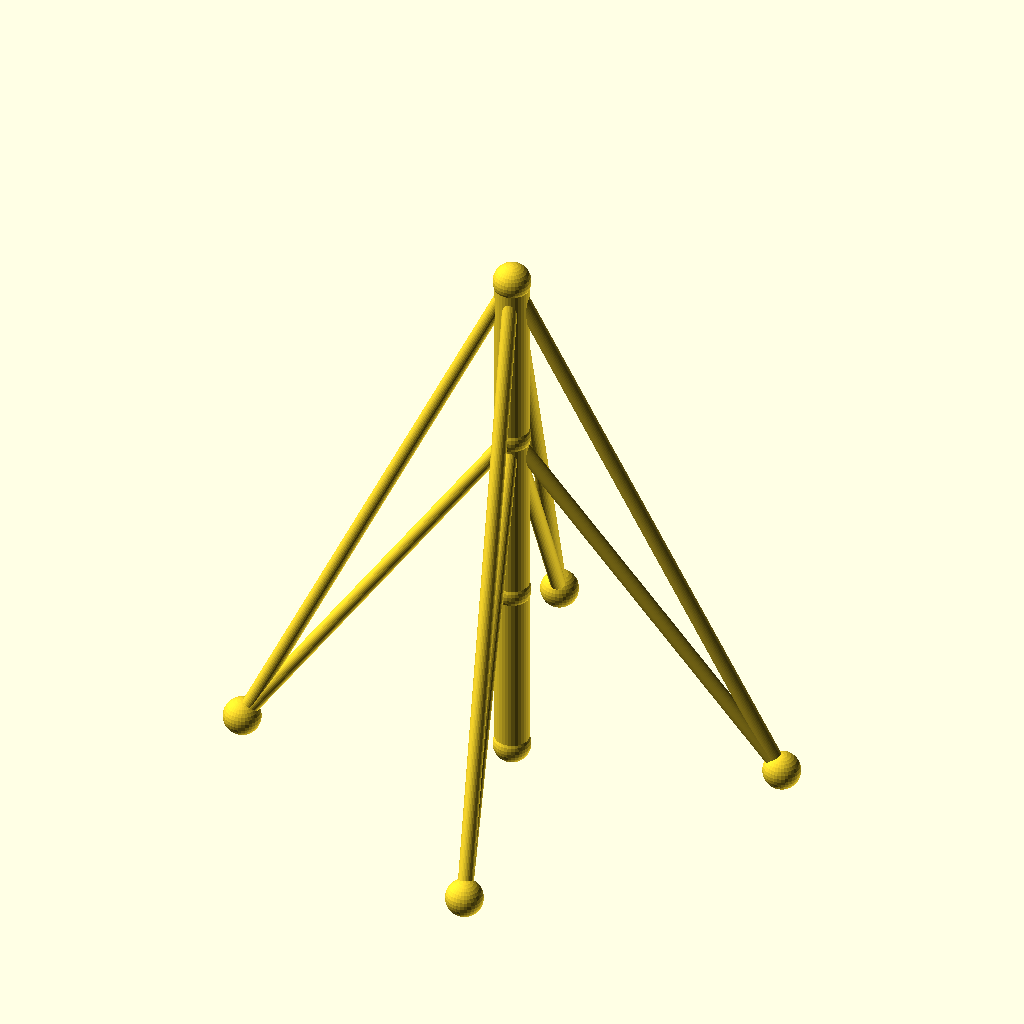
Cell 1: rendered with the file's own defaults.
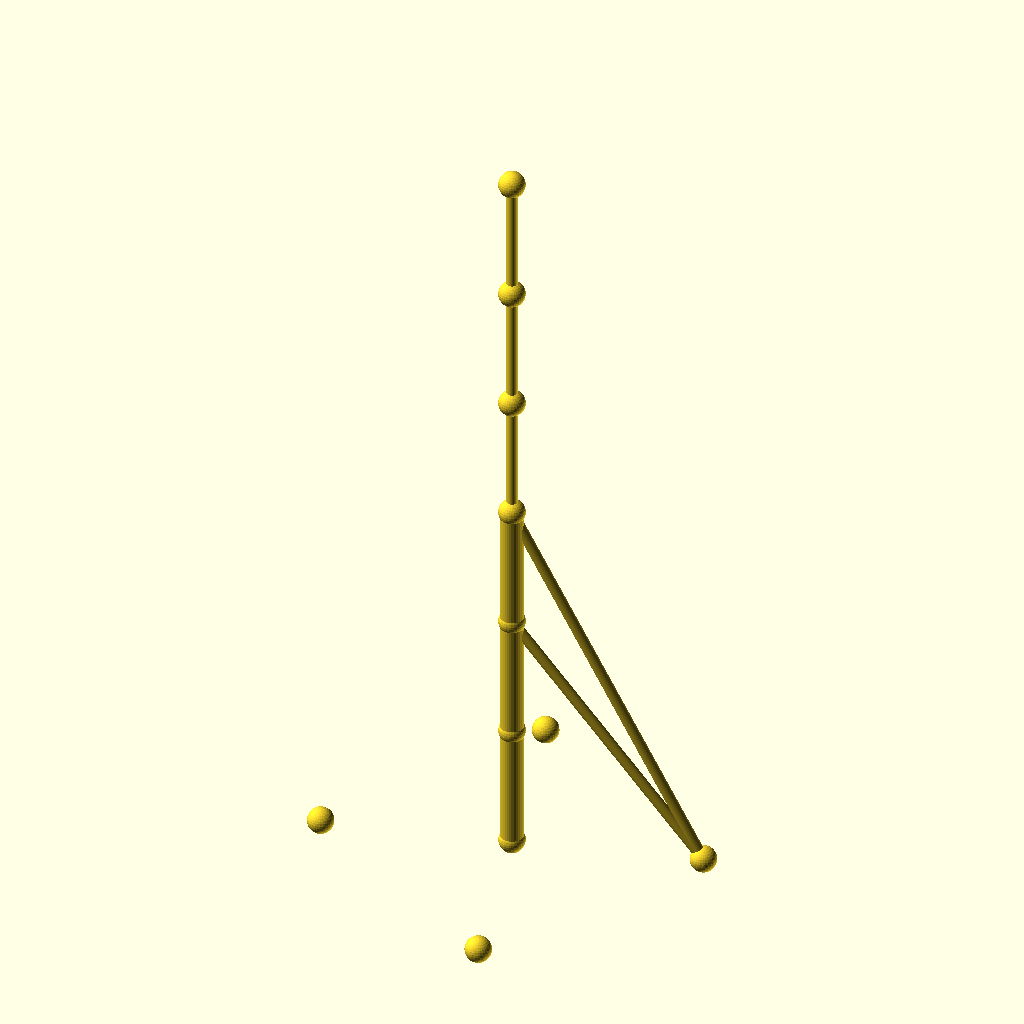
Cell 2: the same model with sections = 6.
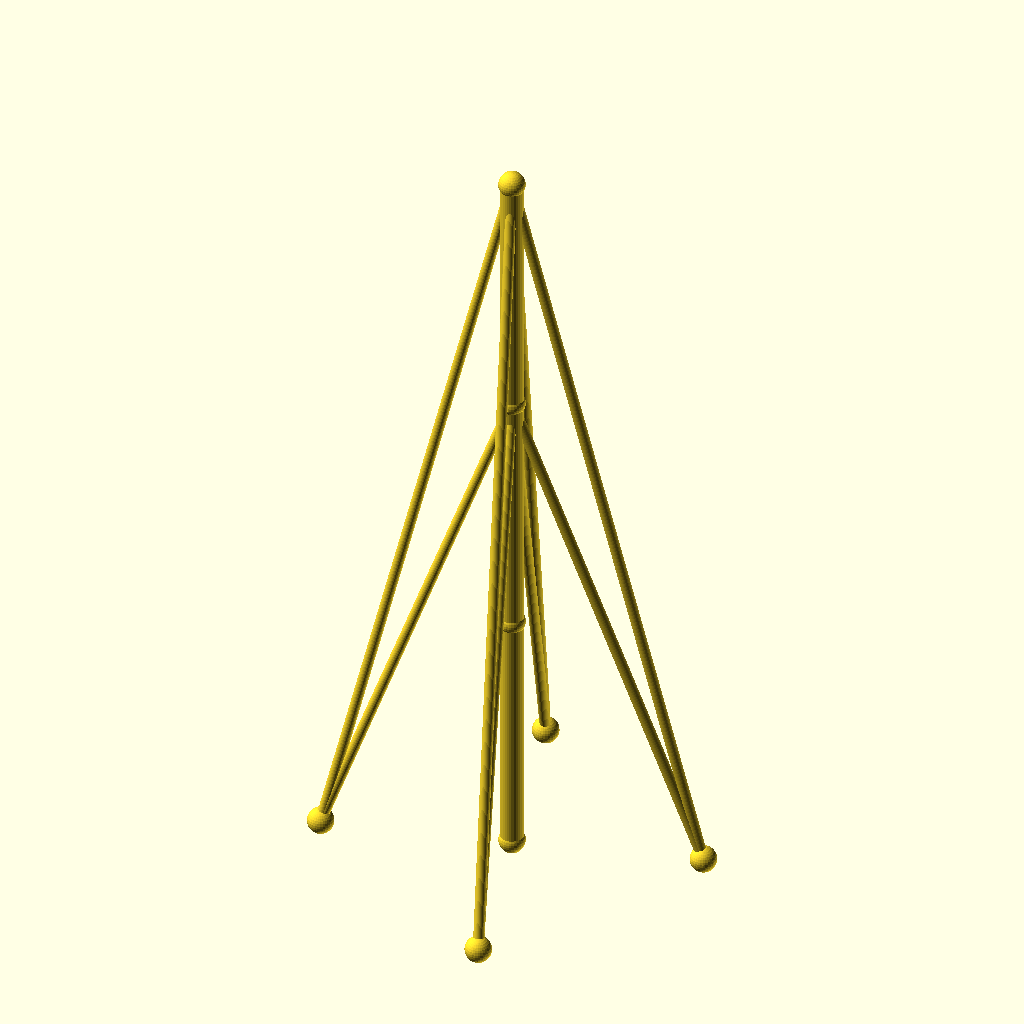
Cell 3: the same model with seg_h = 96.
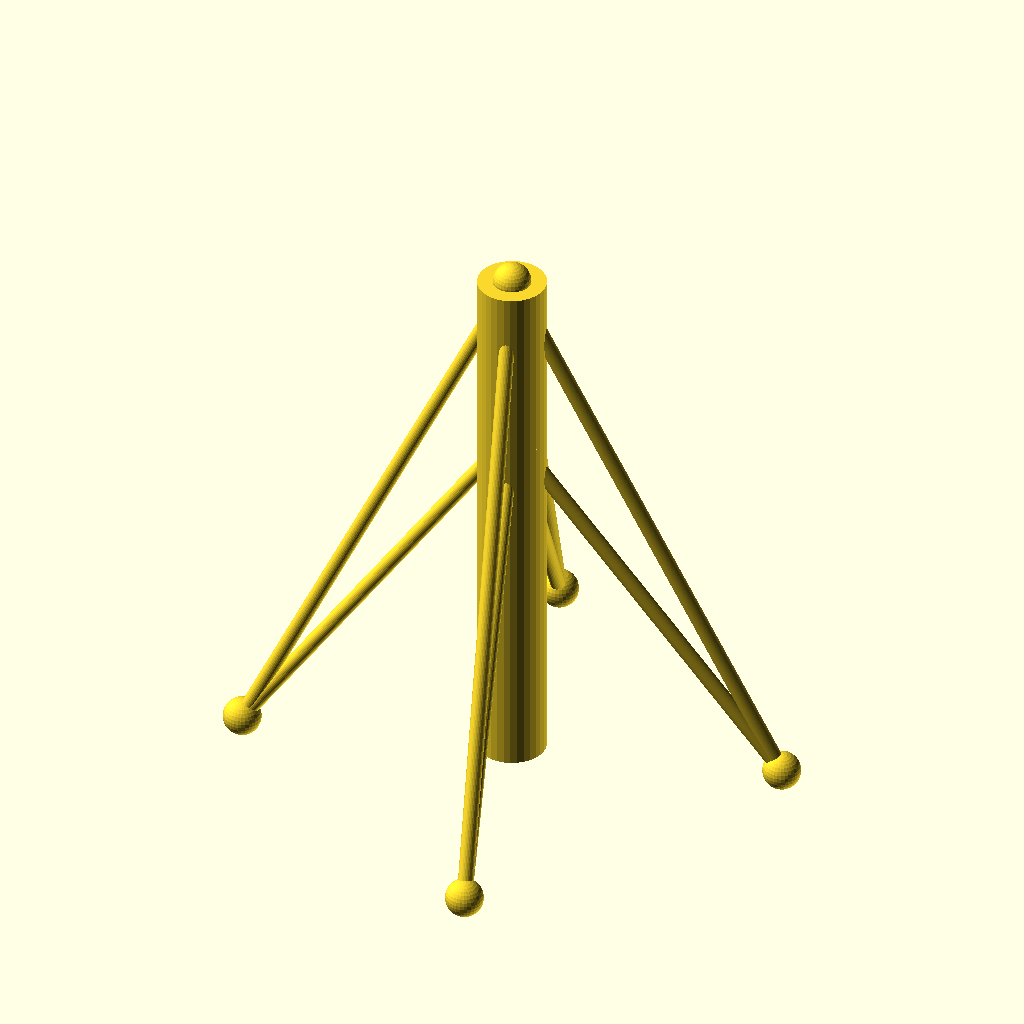
Cell 4 — mast_r set to 9, the other parameters unchanged.
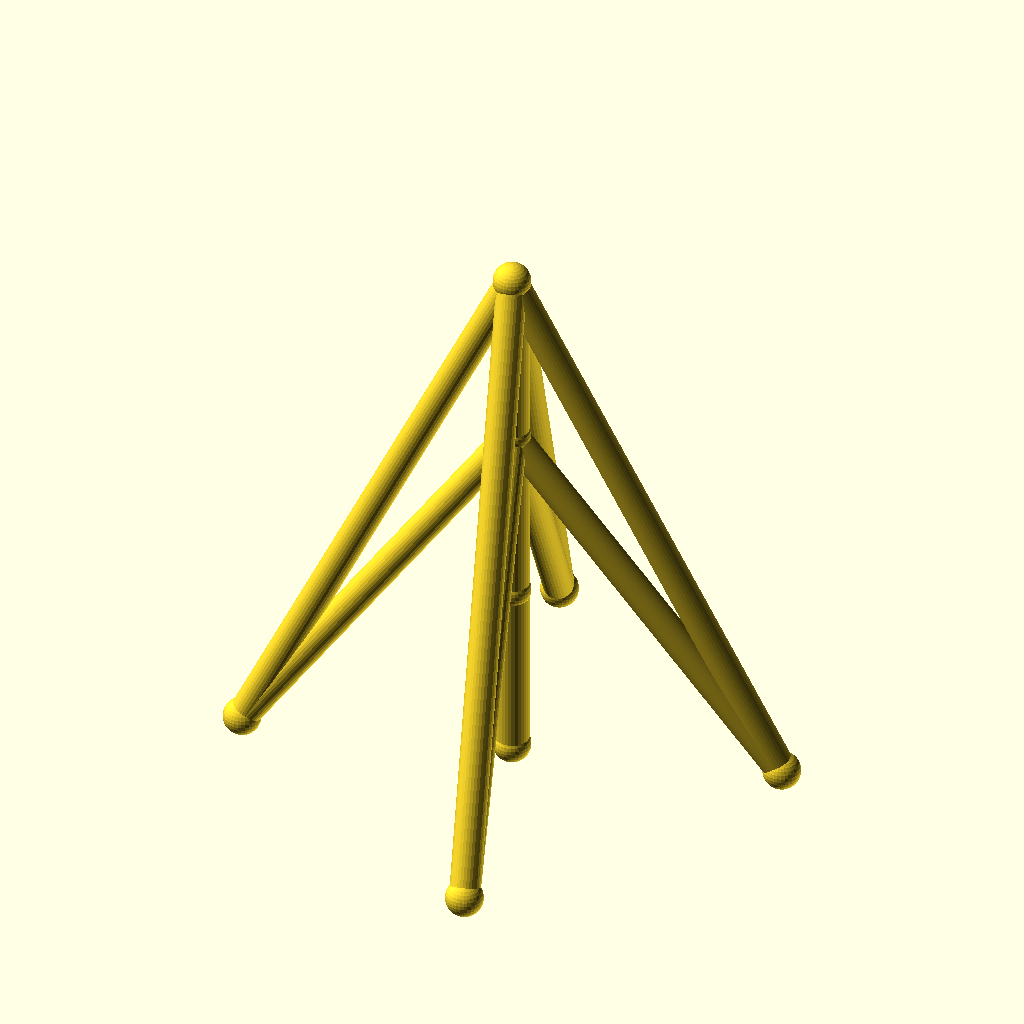
Cell 5: guy_r = 4 (everything else at default).
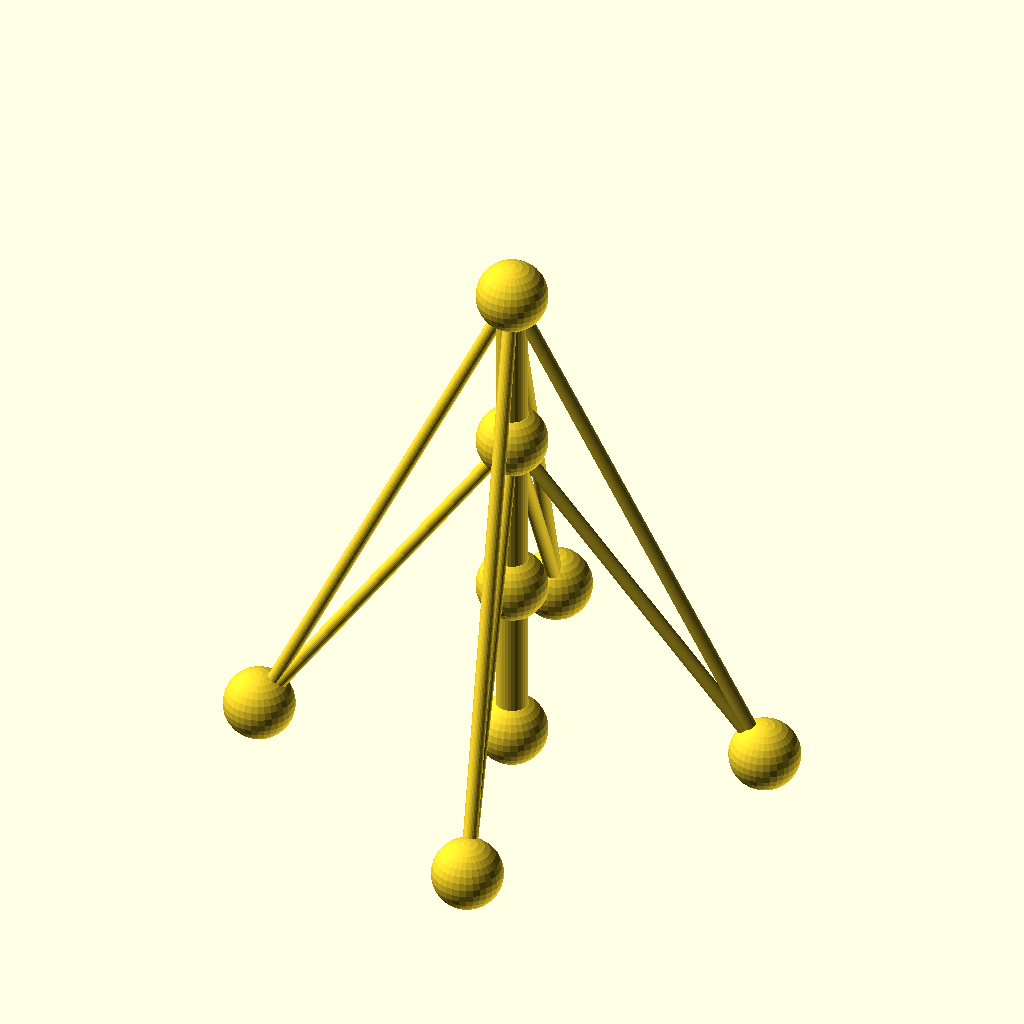
Cell 6: joint_r = 10 (everything else at default).
The same orthographic view direction (rotation 55°, 0°, 25°; colour scheme Cornfield) for every cell, with the view re-fitted per cell, so scale and position can differ between cells.
The OpenSCAD source (optional_data/data/wire2/guymasts/scene_0211.scad):
$fn = 32;

// ----------------------------------------------------------------------
// Guyed mast: 3 sections of 48 mm, 4 anchors on R70
// ----------------------------------------------------------------------

// --- parameters (mm) ---
sections = 3;             // number of mast sections
seg_h = 48;               // section height
mast_r = 4.5;             // mast member radius
guy_r = 2;                // guy wire radius
joint_r = 5;              // joint ball radius
anchors_n = 4;            // number of ground anchors
anchor_r = 70;            // anchor ring radius
anchor_step = 90;         // angle between anchors, degrees
anchor_a0 = 15;           // angle of the first anchor, degrees
tiers = 2;                // number of guy tiers
guy_h_3 = 144;            // guy tier height (section 3)
guy_h_2 = 96;             // guy tier height (section 2)

bbox_x = anchor_r * (cos(anchor_a0 + 0 * anchor_step) - cos(anchor_a0 + 2 * anchor_step)) + 2 * joint_r;  // overall X, joints included
bbox_y = anchor_r * (sin(anchor_a0 + 1 * anchor_step) - sin(anchor_a0 + 3 * anchor_step)) + 2 * joint_r;  // overall Y, joints included
bbox_z = sections * seg_h + 2 * joint_r;  // overall Z, joints included
mast_d = 2 * mast_r;  // mast trunk diameter
guy_d = 2 * guy_r;  // guy wire diameter
joint_d = 2 * joint_r;  // joint ball diameter
nodes = concat([for (i = [0 : sections]) [0, 0, i * seg_h]], [for (k = [0 : anchors_n - 1]) [anchor_r * cos(anchor_a0 + k * anchor_step), anchor_r * sin(anchor_a0 + k * anchor_step), 0]]);

module member(a, b, r) {
  /* round stock from joint a to joint b, ends buried in the joint balls */
  d = b - a;
  length = norm(d);
  translate(a) rotate([0, acos(d[2] / length), atan2(d[1], d[0])])
    cylinder(h = length, r = r);
}

module joint(p, r) {
  /* ball at the joint centre, fatter than every member meeting there */
  translate(p) sphere(r = r);
}

/* members - each call is one graph edge */
member(nodes[0], nodes[1], mast_r);
member(nodes[1], nodes[2], mast_r);
member(nodes[2], nodes[3], mast_r);
member(nodes[3], nodes[4], guy_r);
member(nodes[3], nodes[5], guy_r);
member(nodes[3], nodes[6], guy_r);
member(nodes[3], nodes[7], guy_r);
member(nodes[2], nodes[4], guy_r);
member(nodes[2], nodes[5], guy_r);
member(nodes[2], nodes[6], guy_r);
member(nodes[2], nodes[7], guy_r);

/* joint balls */
for (p = nodes) joint(p, joint_r);
Parameter table extracted from the source (name, type, default, range or options):
sections: number, default 3
seg_h: number, default 48
mast_r: number, default 4.5
guy_r: number, default 2
joint_r: number, default 5
anchors_n: number, default 4
anchor_r: number, default 70
anchor_step: number, default 90
anchor_a0: number, default 15
tiers: number, default 2
guy_h_3: number, default 144
guy_h_2: number, default 96
